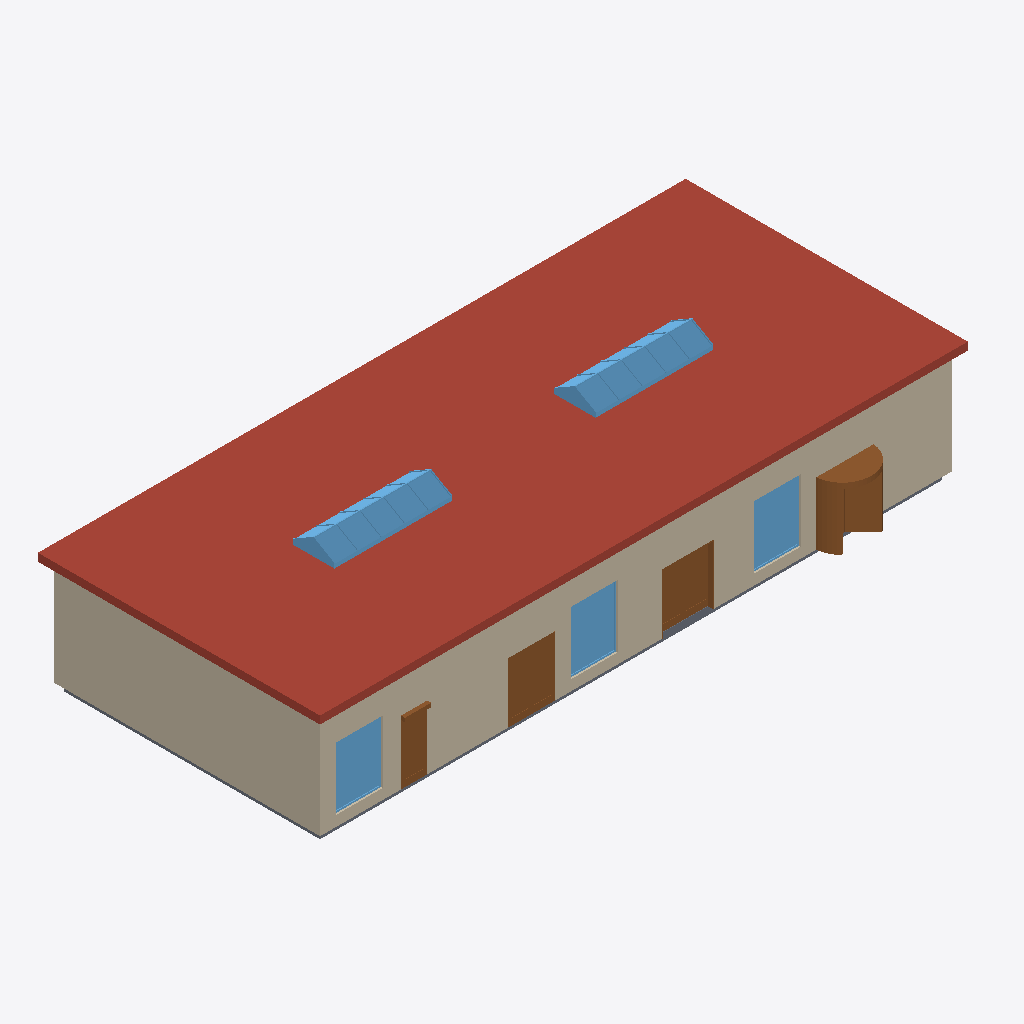
Isometric view of an IFC building model (IFC-SPF (STEP), schema IFC4, length unit metre), seen from the south-west, elements coloured by IFC class: 5 windows (light blue), 4 doors (brown), 2 walls (beige), 1 roof (red-brown), 1 slab (grey).
Extent 24.8 m × 11.5 m × 5.3 m (x, y, z). Storeys (1): Level 1 at 0.00 m. Elements (17): 6 IfcWindow, 5 IfcDoor, 4 IfcWall, 1 IfcRoof, 1 IfcSlab.

HEADER;
FILE_DESCRIPTION(('ViewDefinition [CoordinationView]'),'2;1');
FILE_NAME('','2026-11-06T10:19:21',(''),(''),'IfcOpenShell 0.8.0','IfcOpenShell 0.8.0','');
FILE_SCHEMA(('IFC4'));
ENDSEC;
DATA;
#9=IFCPROJECT('01_M19W3XDrh$VZCXxiLjy',$,'Project',$,$,$,$,(#8),#5);
#10=IFCSITE('3MI64c6zjF1vh696gOo_bk',$,'Site',$,$,$,$,$,.ELEMENT.,$,$,$,$,$);
#12=IFCBUILDING('1sCcOxweT4bwzFD_uEI41q',$,'Building',$,$,$,$,$,.ELEMENT.,$,$,$);
#14=IFCBUILDINGSTOREY('1CPTQaUXT34hlDNW9ecBz7',$,'Level 1',$,$,$,$,$,.ELEMENT.,0.0);
#49=IFCROOF('0D_bXmFvT60Aubv5lQpXiy',$,$,$,$,#1150,#1322,$,.FLAT_ROOF.);
#17=IFCWALL('0zaLe_FOr4_hi$QFk5nfpW',$,$,$,$,#87,#100,$,.STANDARD.);
#20=IFCWALL('1K60$udr91TxMOA0xwGMnH',$,$,$,$,#160,#173,$,.STANDARD.);
#51=IFCWINDOW('0PaClmlZb6TOYQkSBXJQLG',$,'Skylight (Ridge Lantern)',$,$,#2636,#3944,$,$,$,.SKYLIGHT.,$,$);
#50=IFCWINDOW('0O8ZaT$ZXDyenSWab_0FI1',$,'Skylight (Ridge Lantern)',$,$,#1325,#2633,$,$,$,.SKYLIGHT.,$,$);
#28=IFCDOOR('02odNjEoT9AuXpCVjJ56M_',$,$,$,$,#260,#500,'2',2.4,2.2,.DOOR.,.REVOLVING.,$);
#30=IFCDOOR('0lE4UYoMb1XfVuImF$bMKP',$,$,$,$,#535,#635,'3',2.3,2.0,.DOOR.,.DOUBLE_DOOR_SLIDING.,$);
#32=IFCDOOR('3L$2fVk09B887UB1qJ5TOM',$,$,$,$,#670,#763,'4',2.3,1.8,.DOOR.,.DOUBLE_DOOR_SINGLE_SWING.,$);
#40=IFCWINDOW('0$7z1rIcj6aPT42R3p$TQo',$,$,$,$,#961,#998,'2',2.4,1.8,.WINDOW.,.SINGLE_PANEL.,$);
#42=IFCWINDOW('3DC4Z$zGT6MBwbIaZualjS',$,$,$,$,#1024,#1061,'3',2.4,1.8,.WINDOW.,.SINGLE_PANEL.,$);
#44=IFCWINDOW('0mNydV4ZLF0u2X17VVuP$v',$,$,$,$,#1087,#1124,'4',2.4,1.8,.WINDOW.,.SINGLE_PANEL.,$);
#47=IFCSLAB('1mILPAqnn3cOwJeJJgLl0v',$,$,$,$,#1134,#1147,$,.FLOOR.);
#34=IFCDOOR('2Uvtj9bXjF4uiQyiFUufKk',$,$,$,$,#797,#862,'5',2.3,1.0,.DOOR.,.SINGLE_SWING_LEFT.,$);
ENDSEC;
